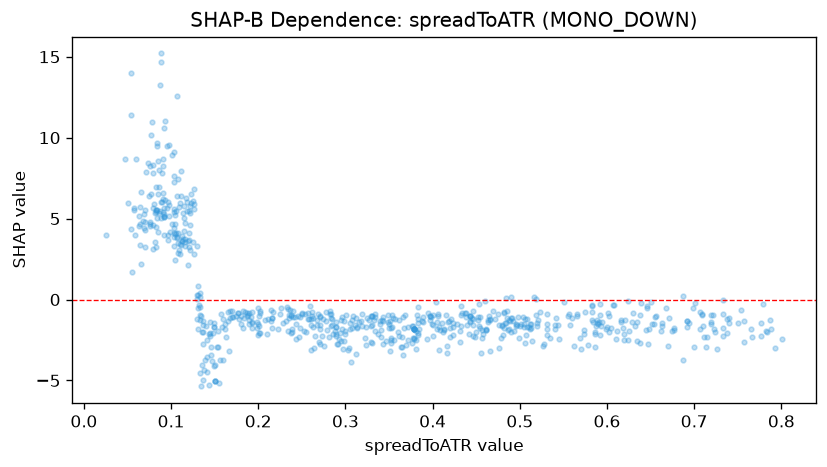

Values plotted in this chart, from the file beside it:
feature_value, shap_value
0.4239, -1.458
0.3563, -1.225
0.4822, -0.8563
0.5004, -1.627
0.6541, -1.492
0.6348, -1.377
0.4871, -1.238
0.7577, -1.297
0.4824, -0.7955
0.4539, -1.088
0.6376, -0.9255
0.5032, -1.069
0.4851, -1.12
0.7826, -1.928
0.6625, -1.946
0.7381, -1.199
0.5652, -0.918
0.5567, -0.8949
0.7086, -0.9118
0.701, -0.2013
0.7569, -2.647
0.7217, -0.9509
0.7197, -0.9628
0.7069, -0.7682
0.6923, -1.344
0.7882, -1.815
0.4318, -1.965
0.7925, -3.022
0.71, -1.666
0.6319, -1.612
0.7656, -1.805
0.7067, -1.814
0.6768, -1.873
0.7258, -3.026
0.783, -2.021
0.7232, -1.837
0.5735, -2.136
0.6567, -1.031
0.6383, -2.69
0.5346, -2.366
0.6451, -1.896
0.7003, -2.913
0.7331, -1.752
0.4164, -3.293
0.5704, -3.041
0.6247, -1.951
0.6165, -1.414
0.6023, -2.024
0.6918, -1.724
0.7504, -1.453
0.5434, -1.547
0.7191, -1.514
0.7108, -2.302
0.6295, -0.8437
0.5184, 0.03709
0.4796, -1.552
0.4382, -0.8018
0.3071, -1.278
0.5942, -1.402
0.379, -2.454
... 657 more rows
